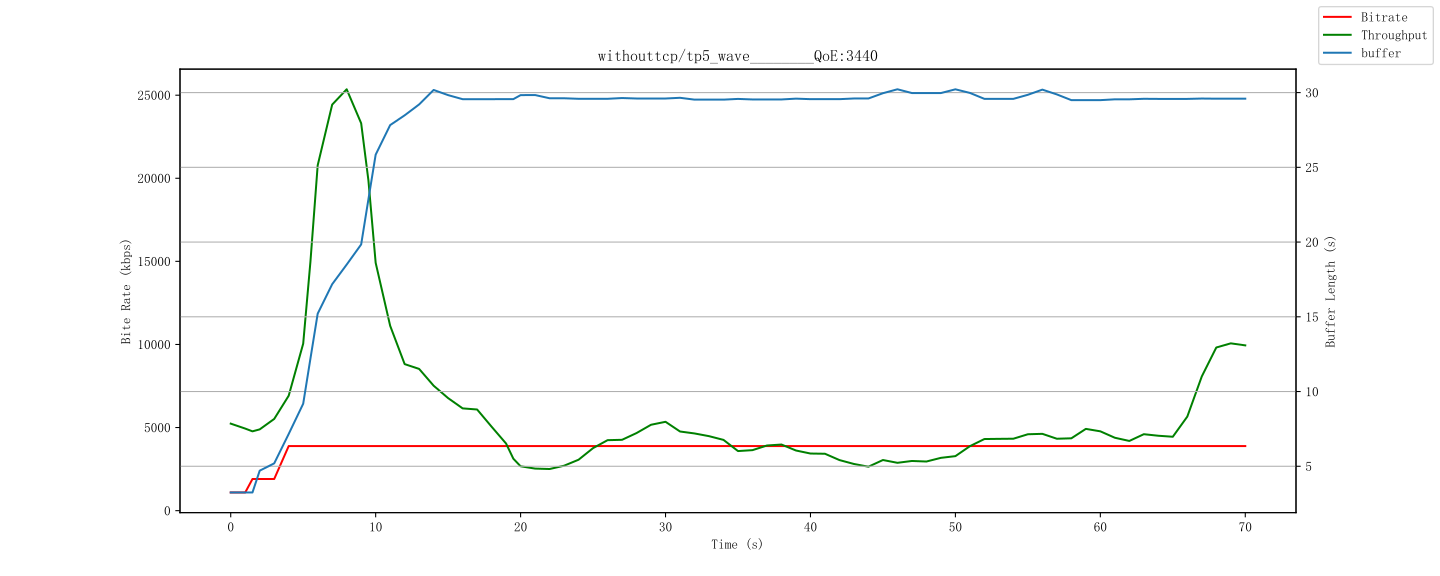

Data behind this chart, as committed beside it:
id, time, buffer, bitrate, throughput
1404, 1712692990000, 3.248, 1093, 5236
1405, 1712692991000, 6.17, 1093, 4043
1405, 1712692991500, 6.17, 1904, 4043
1406, 1712692992000, 9.151, 1904, 9040
1407, 1712692993000, 12.24, 1904, 10262
1408, 1712692994000, 15.24, 3886, 15785
1409, 1712692995000, 18.16, 3886, 35803
1409, 1712692995500, 18.16, 3886, 35803
1410, 1712692996000, 19.18, 3886, 32405
1411, 1712692997000, 22.2, 3886, 9931
1412, 1712692998000, 27.21, 3886, 6589
1413, 1712692999000, 28.14, 3886, 14637
1413, 1712692999500, 28.14, 3886, 14637
1414, 1712693000000, 29.17, 3886, 317.8
1415, 1712693001000, 30.33, 3886, 6368
1416, 1712693002000, 31.17, 3886, 7647
1417, 1712693003000, 30.16, 3886, 12778
1418, 1712693004000, 29.21, 3886, 299.5
1419, 1712693005000, 30.13, 3886, 5299
1420, 1712693006000, 29.35, 3886, 6480
1421, 1712693007000, 30.13, 3886, 1544
1422, 1712693008000, 29.21, 3886, 3227
1423, 1712693009000, 30.15, 3886, 740.8
1423, 1712693009500, 30.15, 3886, 740.8
1424, 1712693010000, 29.35, 3886, 3761
1425, 1712693011000, 30.29, 3886, 6744
1426, 1712693012000, 29.23, 3886, 361.8
1427, 1712693013000, 30.17, 3886, 1383
1428, 1712693014000, 29.36, 3886, 8378
1429, 1712693015000, 30.3, 3886, 5958
1430, 1712693016000, 29.25, 3886, 4077
1431, 1712693017000, 30.18, 3886, 1162
1432, 1712693018000, 29.39, 3886, 9340
1433, 1712693019000, 30.32, 3886, 7109
1434, 1712693020000, 29.25, 3886, 1942
1435, 1712693021000, 30.21, 3886, 606.5
1436, 1712693022000, 29.14, 3886, 6891
1437, 1712693023000, 30.33, 3886, 4636
1438, 1712693024000, 29.27, 3886, 2712
1439, 1712693025000, 30.22, 3886, 957.8
1440, 1712693026000, 29.15, 3886, 6817
1441, 1712693027000, 30.35, 3886, 5859
1442, 1712693028000, 29.29, 3886, 325.6
1443, 1712693029000, 30.23, 3886, 2673
1444, 1712693030000, 29.16, 3886, 2570
1445, 1712693031000, 30.37, 3886, 5048
1446, 1712693032000, 29.29, 3886, 312.1
1447, 1712693033000, 30.22, 3886, 4117
1448, 1712693034000, 31.16, 3886, 1967
1449, 1712693035000, 30.37, 3886, 5516
1450, 1712693036000, 29.3, 3886, 291.2
1451, 1712693037000, 30.24, 3886, 3780
1452, 1712693038000, 31.12, 3886, 4913
1453, 1712693039000, 30.39, 3886, 1025
1454, 1712693040000, 29.32, 3886, 7195
1455, 1712693041000, 30.23, 3886, 8542
1456, 1712693042000, 29.2, 3886, 297.9
1457, 1712693043000, 30.13, 3886, 310.2
1458, 1712693044000, 31.27, 3886, 9237
1459, 1712693045000, 30.27, 3886, 7610
... 15 more rows
